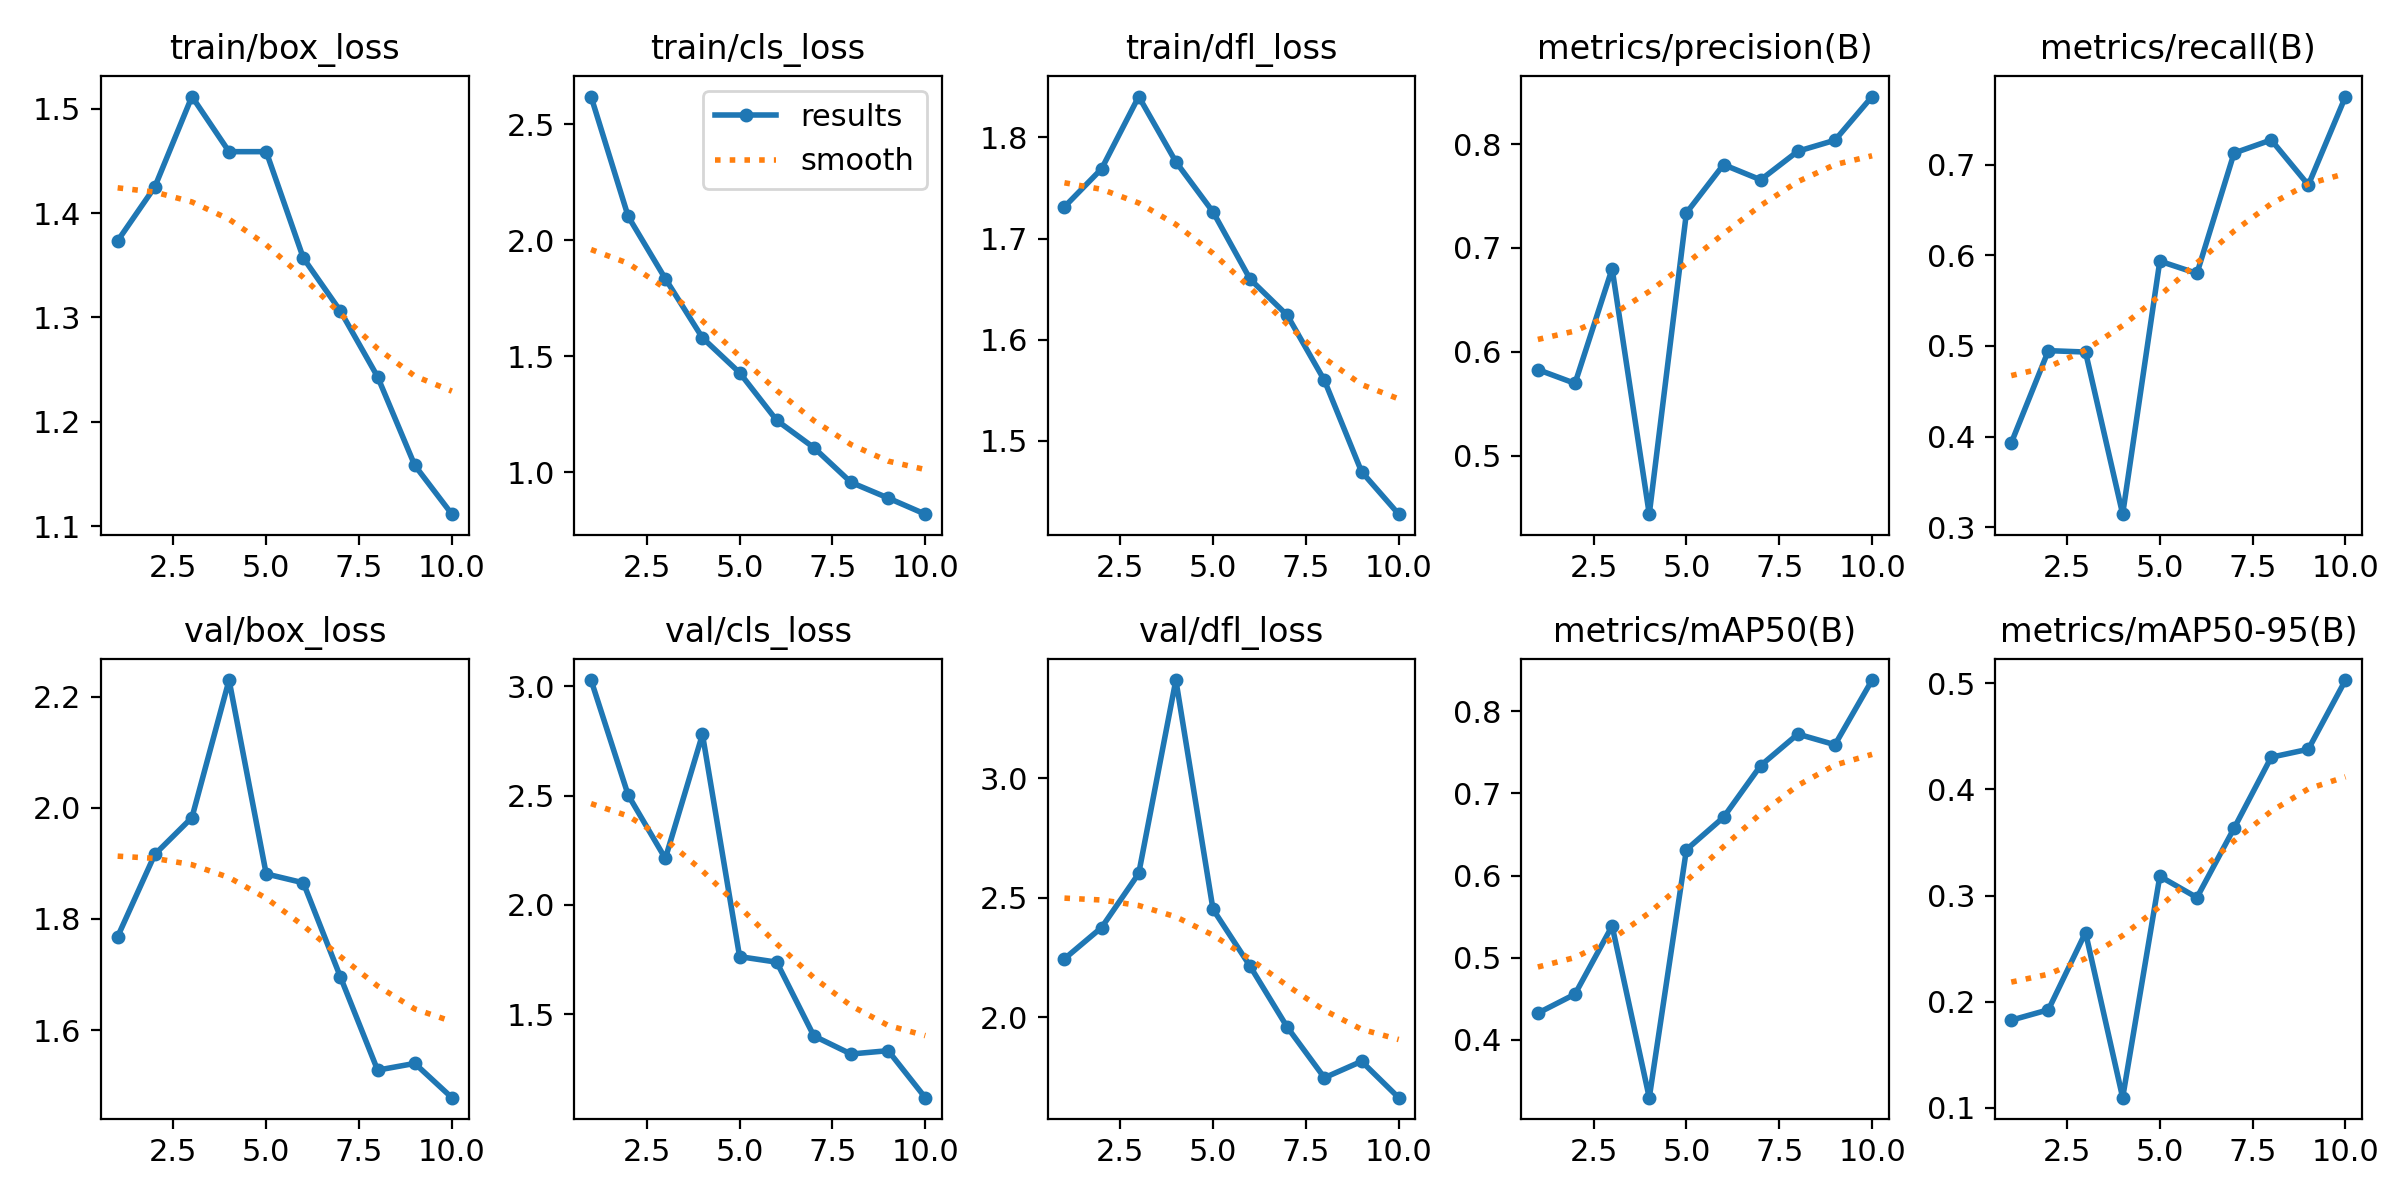

The data file committed next to this chart (first rows):
epoch, train/box_loss, train/cls_loss, train/dfl_loss, metrics/precision(B), metrics/recall(B), metrics/mAP50(B), metrics/mAP50-95(B), val/box_loss, val/cls_loss, val/dfl_loss, lr/pg0, lr/pg1, lr/pg2
1, 1.373, 2.62, 1.731, 0.5828, 0.393, 0.4325, 0.1825, 1.768, 3.029, 2.244, 0.0006563, 0.0006563, 0.0006563
2, 1.425, 2.103, 1.769, 0.5695, 0.4948, 0.4556, 0.1923, 1.916, 2.502, 2.375, 0.001192, 0.001192, 0.001192
3, 1.512, 1.834, 1.84, 0.68, 0.4932, 0.5386, 0.2651, 1.983, 2.212, 2.602, 0.001596, 0.001596, 0.001596
4, 1.459, 1.579, 1.776, 0.4436, 0.3144, 0.3296, 0.1094, 2.23, 2.78, 3.412, 0.001406, 0.001406, 0.001406
5, 1.459, 1.429, 1.726, 0.7337, 0.5935, 0.6315, 0.3181, 1.881, 1.763, 2.452, 0.001406, 0.001406, 0.001406
6, 1.357, 1.223, 1.66, 0.7802, 0.5799, 0.671, 0.2981, 1.865, 1.738, 2.213, 0.001208, 0.001208, 0.001208
7, 1.306, 1.105, 1.624, 0.7656, 0.7127, 0.734, 0.3634, 1.695, 1.4, 1.958, 0.00101, 0.00101, 0.00101
8, 1.243, 0.9557, 1.56, 0.7931, 0.7272, 0.7723, 0.4304, 1.528, 1.317, 1.746, 0.000812, 0.000812, 0.000812
9, 1.158, 0.8882, 1.47, 0.8037, 0.6775, 0.7593, 0.4379, 1.54, 1.332, 1.815, 0.000614, 0.000614, 0.000614
10, 1.111, 0.8185, 1.428, 0.8458, 0.7751, 0.838, 0.5031, 1.478, 1.117, 1.663, 0.000416, 0.000416, 0.000416
